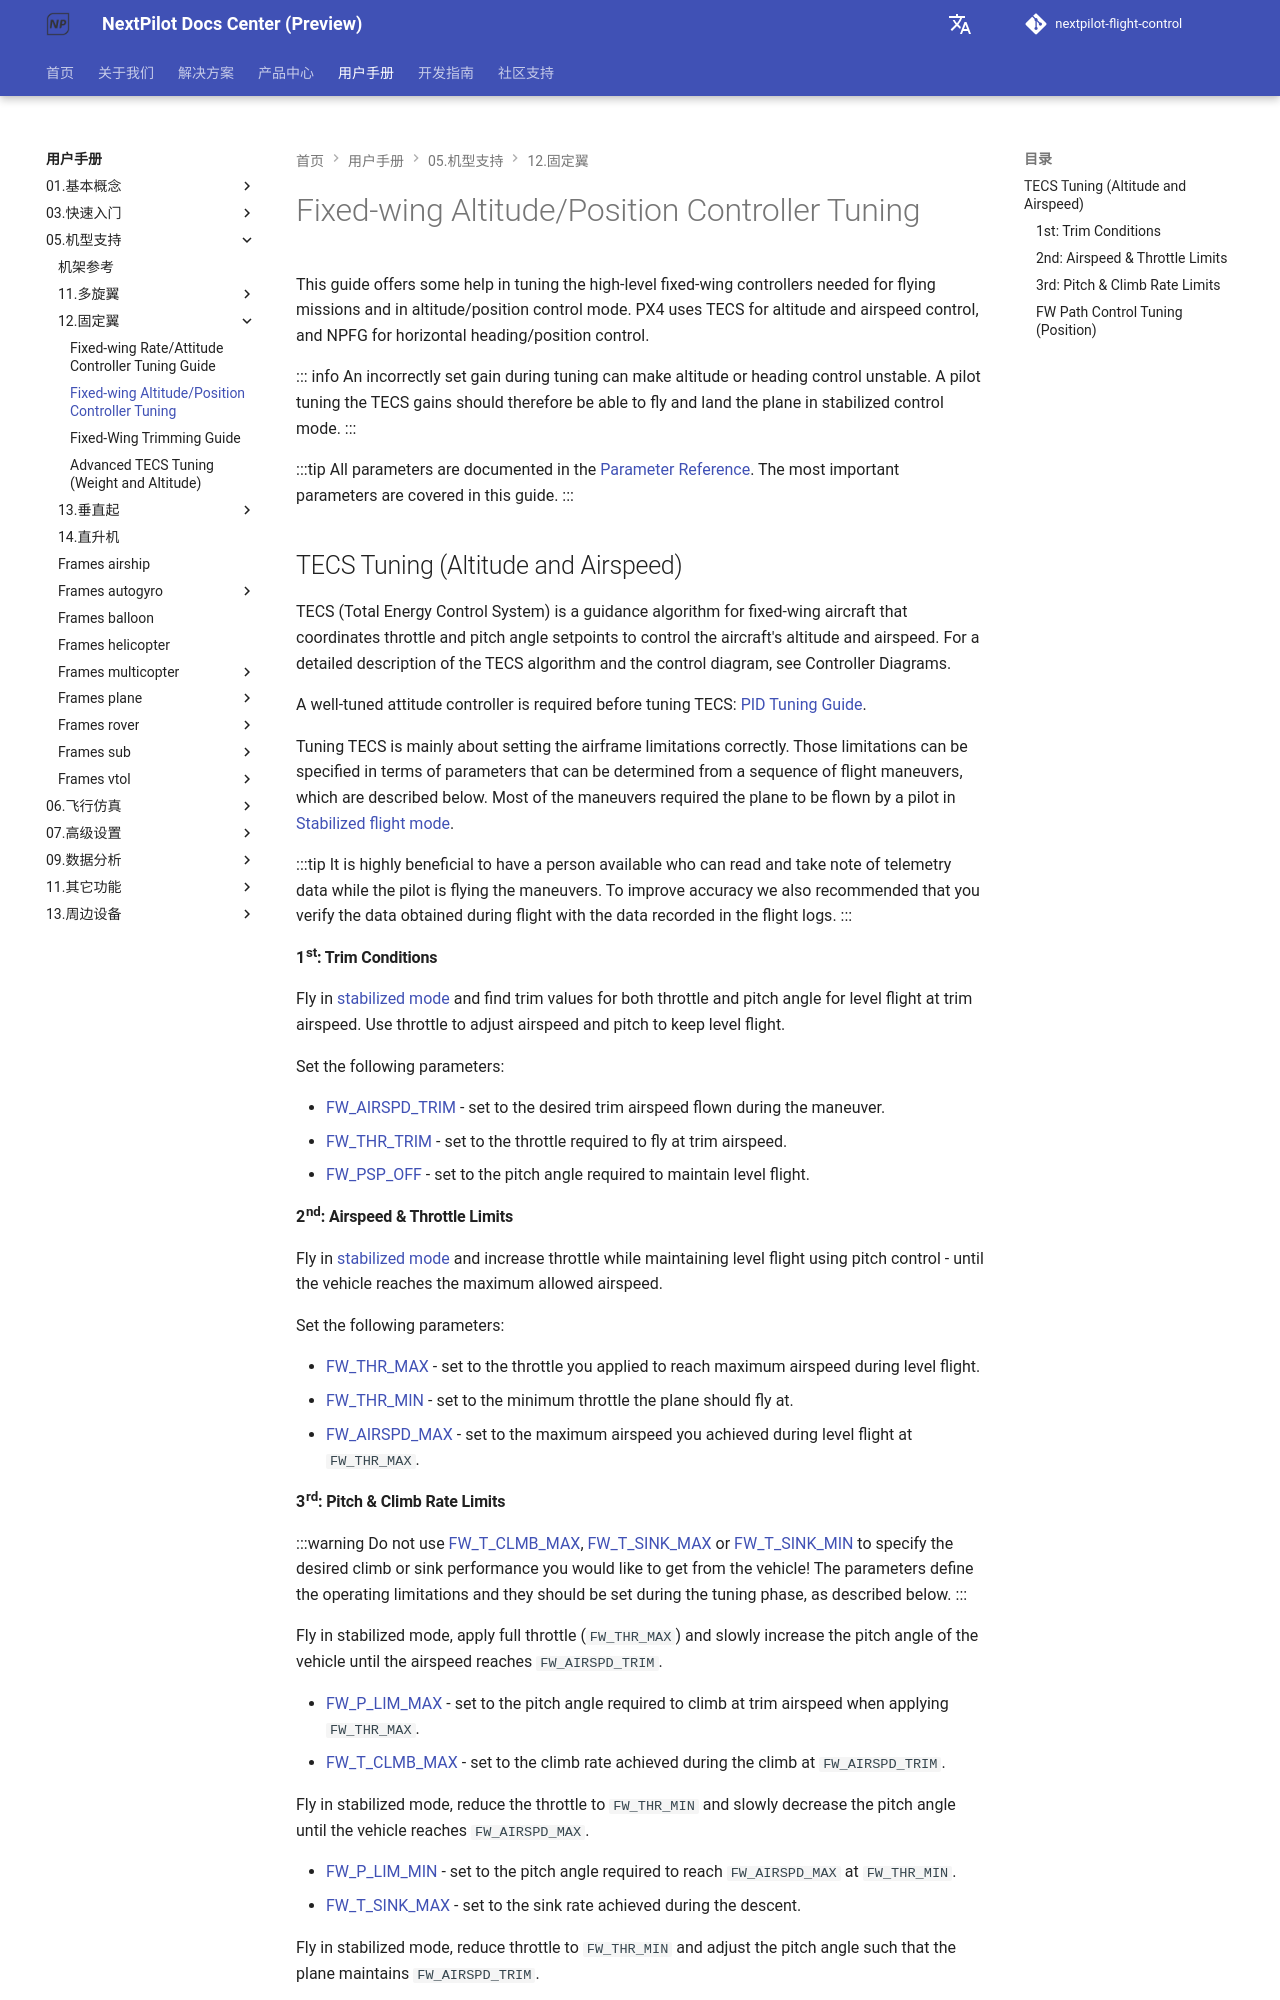

repository: nextpilot/nextpilot-flight-control · page: manual/05.机型支持/12.固定翼/position_tuning_guide_fixedwing.html · generator: mkdocs

# Fixed-wing Altitude/Position Controller Tuning

This guide offers some help in tuning the high-level fixed-wing controllers needed for flying missions and in altitude/position control mode.
PX4 uses TECS for altitude and airspeed control, and NPFG for horizontal heading/position control.

::: info
An incorrectly set gain during tuning can make altitude or heading control unstable.
A pilot tuning the TECS gains should therefore be able to fly and land the plane in stabilized control mode.
:::

:::tip
All parameters are documented in the [Parameter Reference](../19.高级调参/parameter_reference.md#fw-tecs).
The most important parameters are covered in this guide.
:::

## TECS Tuning (Altitude and Airspeed)

TECS (Total Energy Control System) is a guidance algorithm for fixed-wing aircraft that coordinates throttle and pitch angle setpoints to control the aircraft's altitude and airspeed.
For a detailed description of the TECS algorithm and the control diagram, see Controller Diagrams.

A well-tuned attitude controller is required before tuning TECS: [PID Tuning Guide](../09.机型调参/12.固定翼/pid_tuning_guide_fixedwing.md).

Tuning TECS is mainly about setting the airframe limitations correctly.
Those limitations can be specified in terms of parameters that can be determined from a sequence of flight maneuvers, which are described below.
Most of the maneuvers required the plane to be flown by a pilot in [Stabilized flight mode](../05.基本概念/01.飞行模式/stabilized.md).

:::tip
It is highly beneficial to have a person available who can read and take note of telemetry data while the pilot is flying the maneuvers.
To improve accuracy we also recommended that you verify the data obtained during flight with the data recorded in the flight logs.
:::

#### 1st: Trim Conditions

Fly in [stabilized mode](../05.基本概念/01.飞行模式/stabilized.md) and find trim values for both throttle and pitch angle for level flight at trim airspeed.
Use throttle to adjust airspeed and pitch to keep level flight.

Set the following parameters:

- [FW_AIRSPD_TRIM](../19.高级调参/parameter_reference.md#FW_AIRSPD_TRIM) - set to the desired trim airspeed flown during the maneuver.
- [FW_THR_TRIM](../19.高级调参/parameter_reference.md#FW_THR_TRIM) - set to the throttle required to fly at trim airspeed.
- [FW_PSP_OFF](../19.高级调参/parameter_reference.md#FW_PSP_OFF) - set to the pitch angle required to maintain level flight.

#### 2nd: Airspeed & Throttle Limits

Fly in [stabilized mode](../05.基本概念/01.飞行模式/stabilized.md) and increase throttle while maintaining level flight using pitch control - until the vehicle reaches
the maximum allowed airspeed.

Set the following parameters:

- [FW_THR_MAX](../19.高级调参/parameter_reference.md#FW_THR_MAX) - set to the throttle you applied to reach maximum airspeed during level flight.
- [FW_THR_MIN](../19.高级调参/parameter_reference.md#FW_THR_MIN) - set to the minimum throttle the plane should fly at.
- [FW_AIRSPD_MAX](../19.高级调参/parameter_reference.md#FW_AIRSPD_MAX) - set to the maximum airspeed you achieved during level flight at `FW_THR_MAX`.
